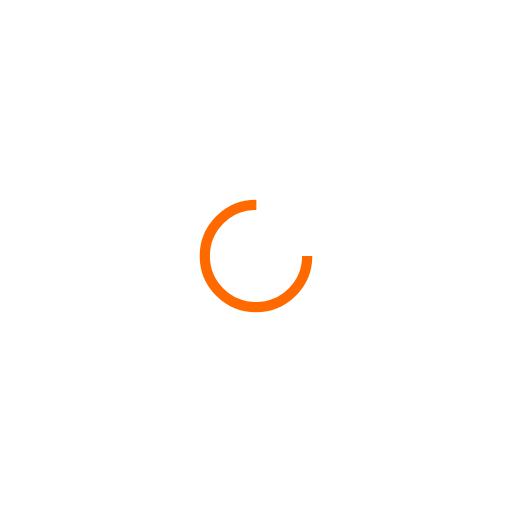
t = 0.00 s
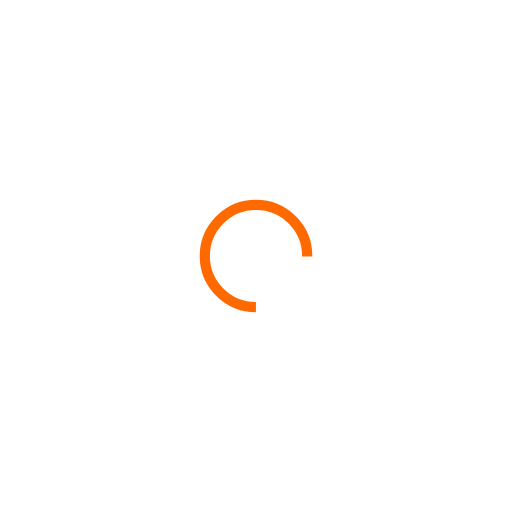
t = 0.47 s
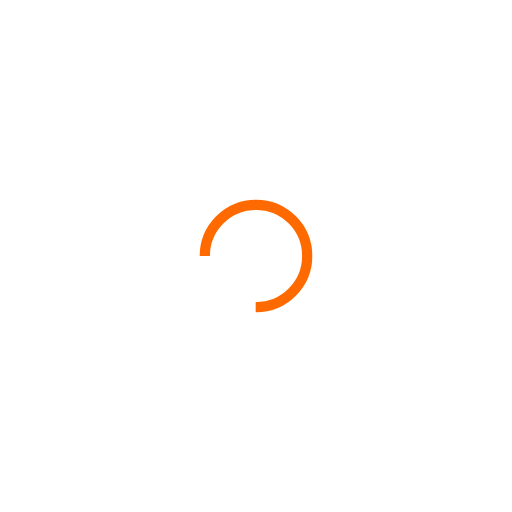
t = 0.94 s
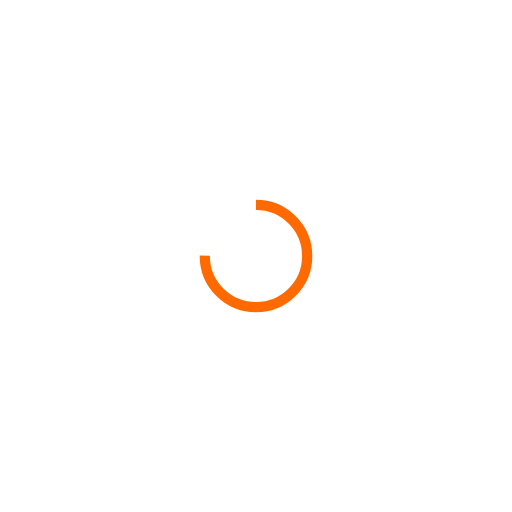
t = 1.42 s

The animated SVG that drew these frames (rendered in a browser with its animation timeline set to each time). Animation: 1 SMIL element (animateTransform=1); one cycle of 1.89 s, repeats indefinitely.

<svg xmlns="http://www.w3.org/2000/svg" viewBox="0 0 100 100" preserveAspectRatio="xMidYMid" width="217" height="217" style="shape-rendering: auto; display: block; background: transparent;" xmlns:xlink="http://www.w3.org/1999/xlink"><g><circle cx="50" cy="50" fill="none" stroke="#ff6a00" stroke-width="2" r="10" stroke-dasharray="47.12388980384689 17.707963267948966">
  <animateTransform attributeName="transform" type="rotate" repeatCount="indefinite" dur="1.8867924528301885s" values="0 50 50;360 50 50" keyTimes="0;1"></animateTransform>
</circle><g></g></g><!-- [ldio] generated by https://loading.io --></svg>
